Run: headless pygame with SDL's dummy video driver; simulated clock (each Clock.tick advances the game by its frame time, no real sleeping); random seed 0; keys injected as events and as key.get_pressed() state; no mouse input.
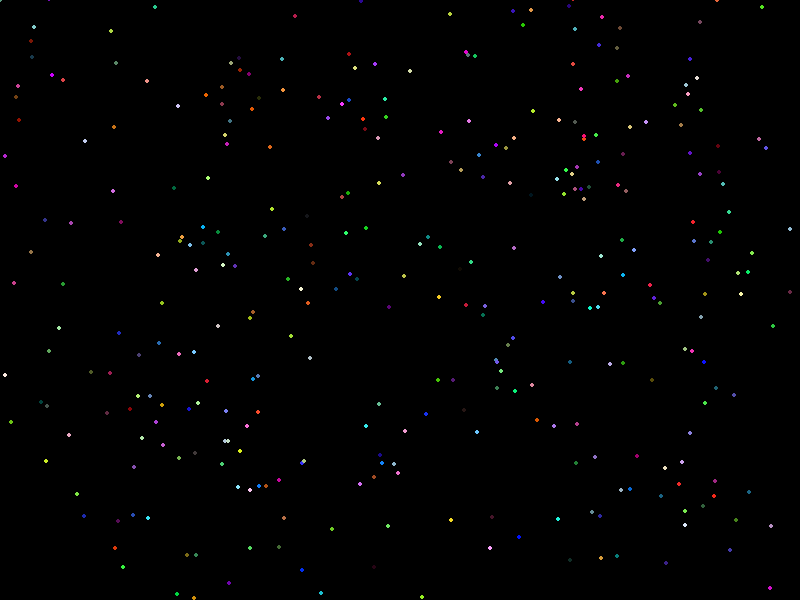
Frame 1 of 4 · flips 1–60 · no input
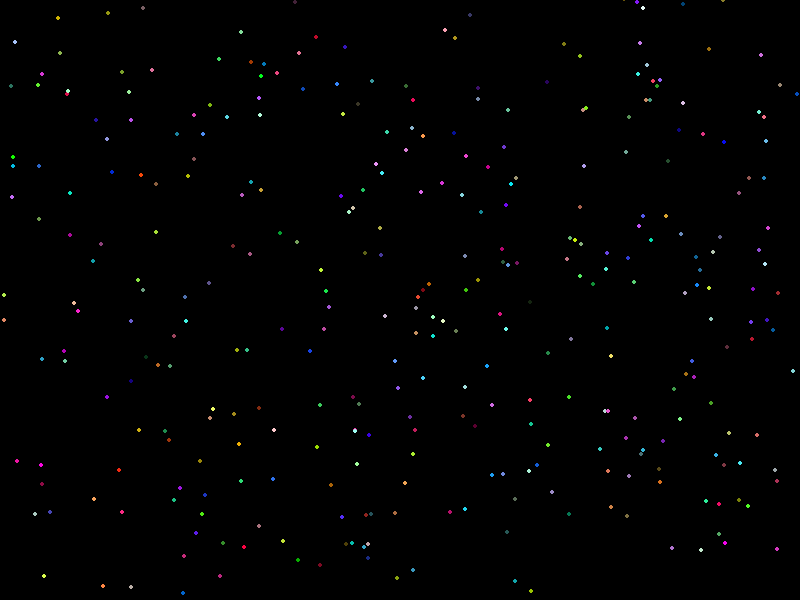
Frame 2 of 4 · flips 61–180 · tapped SPACE, RETURN · held RIGHT (→), D
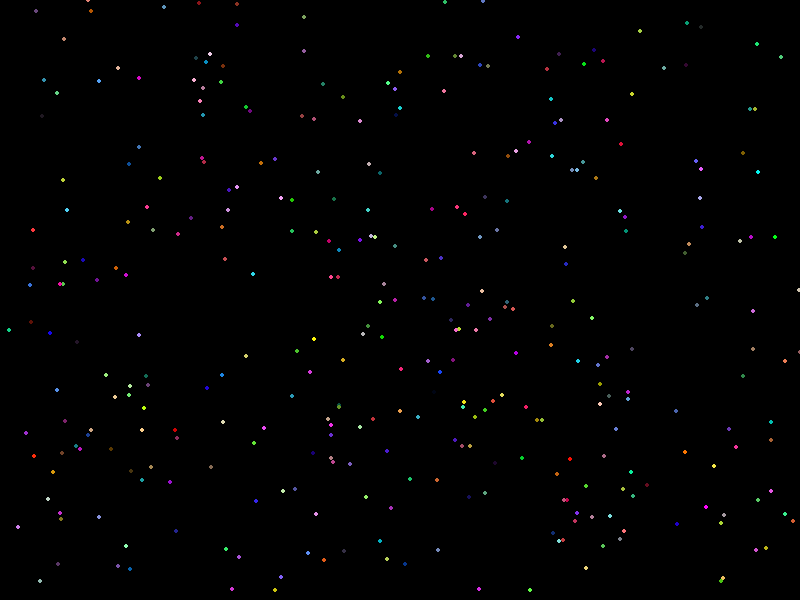
Frame 3 of 4 · flips 181–300 · held DOWN (↓), S
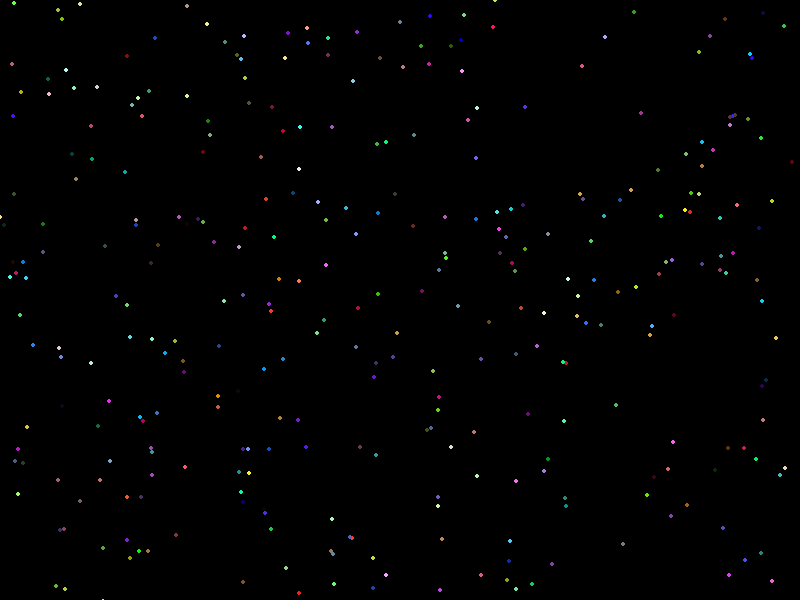
Frame 4 of 4 · flips 301–420 · held LEFT (←), A, UP (↑), W

The pygame program that drew these frames:

import pygame
import random

# initialize pygame
pygame.init()

# set up the display
width = 800
height = 600
screen = pygame.display.set_mode((width, height))
pygame.display.set_caption('Particle System')

# define colors
white = (255, 255, 255)
black = (0, 0, 0)

# define the Particle class
class Particle:
    def __init__(self, x, y, color):
        self.x = x
        self.y = y
        self.color = color
        self.radius = 2
        self.vx = random.uniform(-1, 1)
        self.vy = random.uniform(-1, 1)
        self.alpha = 255
        self.fade_rate = 3
        self.max_lifetime = 60
        self.lifetime = self.max_lifetime

    def update(self):
        self.x += self.vx
        self.y += self.vy
        self.alpha -= self.fade_rate
        self.lifetime -= 1

    def draw(self):
        color = self.color + (self.alpha,)
        pygame.draw.circle(screen, color, (int(self.x), int(self.y)), self.radius)

    def is_dead(self):
        return self.lifetime <= 0 or self.alpha <= 0

# set up the particle system
particles = []

# set up the game loop
clock = pygame.time.Clock()
done = False

# game loop
while not done:
    # handle events
    for event in pygame.event.get():
        if event.type == pygame.QUIT:
            done = True

    # update the particles
    for particle in particles:
        particle.update()

    # remove dead particles
    particles = [particle for particle in particles if not particle.is_dead()]

    # add new particles
    if len(particles) < 350:
        for i in range(30):
            x = random.randint(0, width)
            y = random.randint(0, height)
            color = (random.randint(0, 255), random.randint(0, 255), random.randint(0, 255))
            particle = Particle(x, y, color)
            particles.append(particle)

    # draw the screen
    screen.fill(black)
    for particle in particles:
        particle.draw()
    pygame.display.update()

    # wait for a short time
    clock.tick(60)

# quit pygame
pygame.quit()
